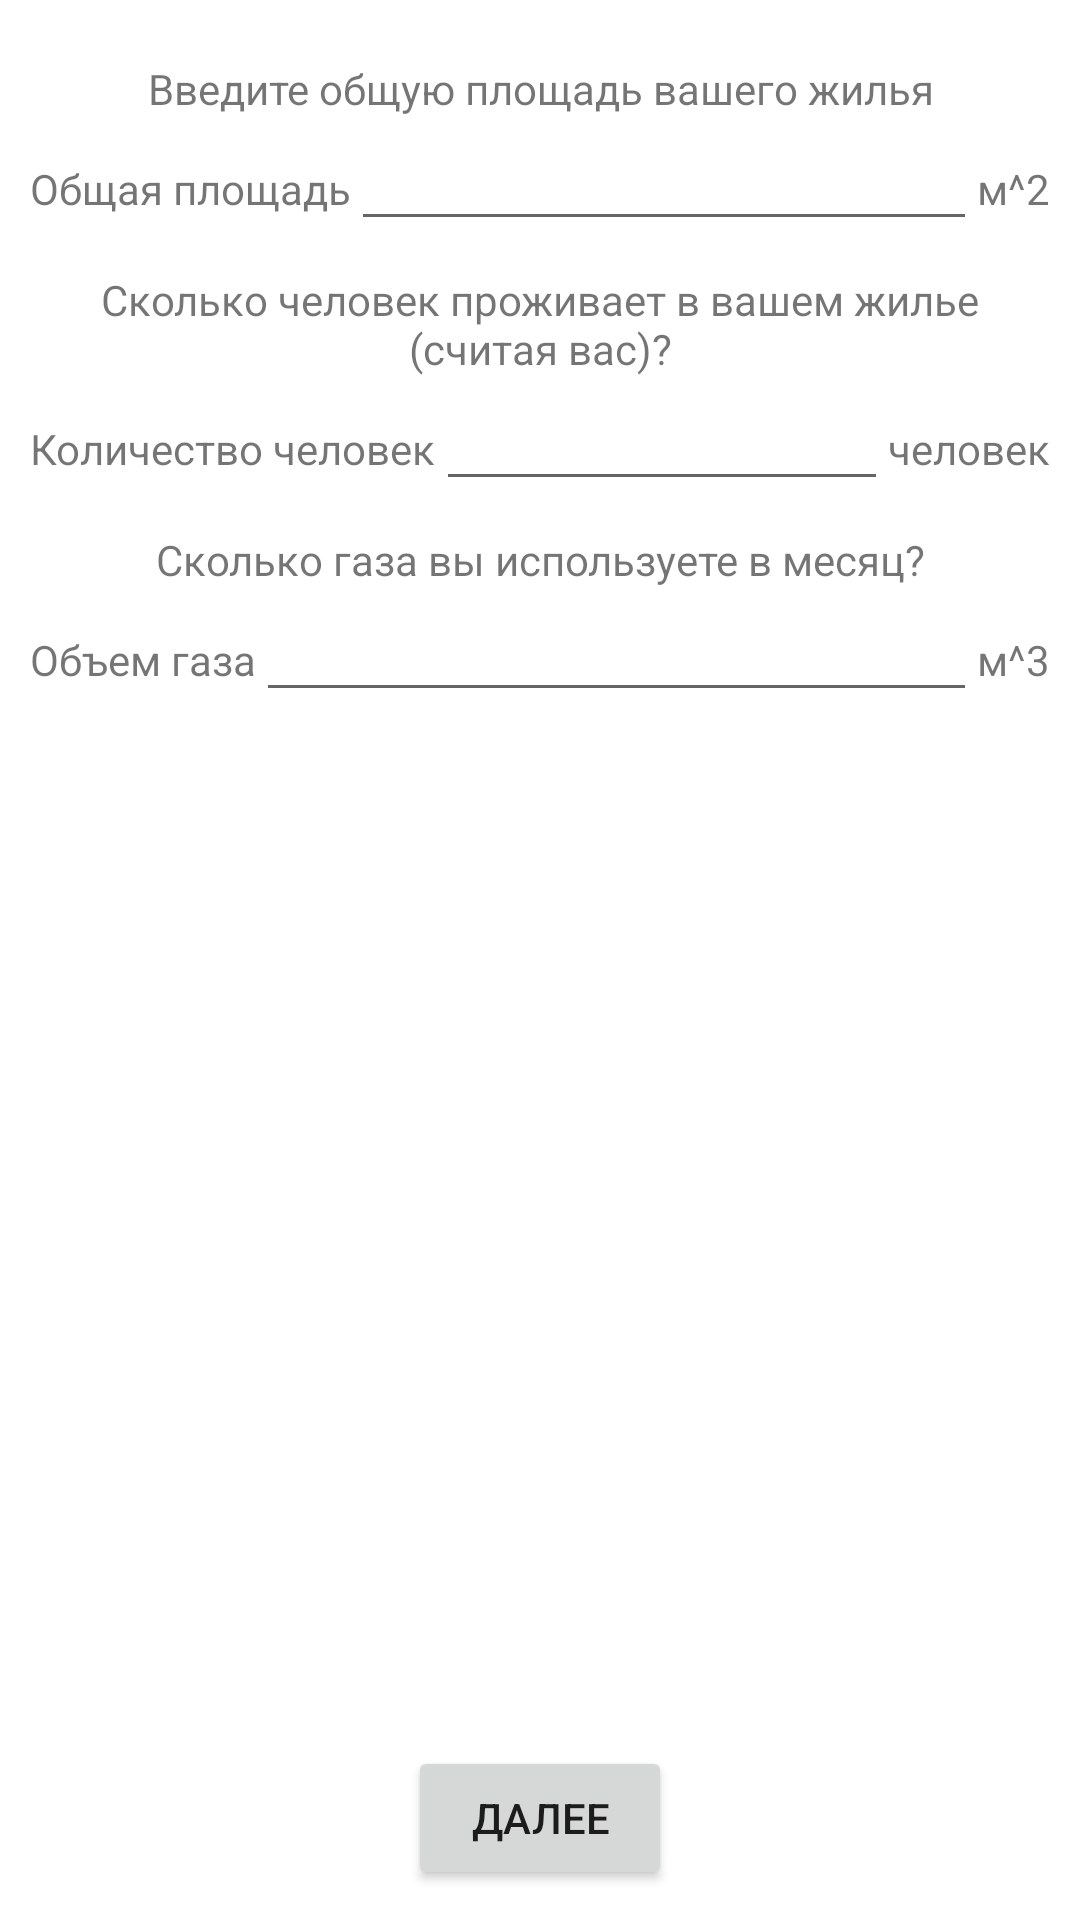

The Android layout XML behind this screen, and the referenced resources:
<!-- AndroidManifest.xml: application theme Theme.OPD -->
<!-- res/layout/calc_fragment_1.xml -->
<?xml version="1.0" encoding="utf-8"?>
<androidx.constraintlayout.widget.ConstraintLayout
    xmlns:android="http://schemas.android.com/apk/res/android"
    xmlns:app="http://schemas.android.com/apk/res-auto"
    xmlns:tools="http://schemas.android.com/tools"
    android:layout_height="match_parent"
    android:layout_width="match_parent"
    android:padding="10dp"
    >

    <LinearLayout
        android:id="@+id/layout_1"
        android:layout_width="match_parent"
        android:layout_height="wrap_content"
        android:layout_marginTop="10dp"
        android:gravity="center"
        android:orientation="vertical"
        app:layout_constraintEnd_toEndOf="parent"
        app:layout_constraintStart_toStartOf="parent"
        app:layout_constraintTop_toTopOf="parent">

        <TextView
            android:layout_width="match_parent"
            android:layout_height="wrap_content"
            android:text="Введите общую площадь вашего жилья"
            android:textAlignment="center"
            app:layout_constraintLeft_toLeftOf="parent"
            app:layout_constraintRight_toRightOf="parent"
            app:layout_constraintTop_toTopOf="parent" />

        <LinearLayout
            android:layout_width="match_parent"
            android:layout_height="wrap_content"
            android:orientation="horizontal">

            <TextView
                android:layout_width="wrap_content"
                android:layout_height="wrap_content"

                android:text="Общая площадь" />

            <EditText
                android:id="@+id/homessquare"
                android:layout_width="wrap_content"
                android:layout_height="wrap_content"
                android:layout_weight="1"
                android:inputType="number"
                android:maxLength="5" />

            <TextView
                android:layout_width="wrap_content"
                android:layout_height="wrap_content"

                android:text="м^2" />
        </LinearLayout>
    </LinearLayout>


    <LinearLayout
        android:id="@+id/layout_2"
        android:layout_width="match_parent"
        android:layout_height="wrap_content"
        android:orientation="vertical"
        android:gravity="center"
        android:layout_marginTop="10dp"
        app:layout_constraintTop_toBottomOf="@id/layout_1">
        <TextView
            android:layout_width="match_parent"
            android:layout_height="wrap_content"
            android:text="Сколько человек проживает в вашем жилье (считая вас)?"
            android:textAlignment="center"
            app:layout_constraintTop_toTopOf="parent"
            app:layout_constraintLeft_toLeftOf="parent"
            app:layout_constraintRight_toRightOf="parent"
            />
        <LinearLayout
            android:layout_width="match_parent"
            android:layout_height="wrap_content"
            android:orientation="horizontal"
            >
            <TextView
                android:layout_width="wrap_content"
                android:layout_height="wrap_content"

                android:text="Количество человек"
                />
            <EditText
                android:id="@+id/homessquare2"
                android:inputType="number"
                android:layout_width="wrap_content"
                android:layout_height="wrap_content"
                android:layout_weight="1"
                android:maxLength="5"/>
            <TextView
                android:layout_width="wrap_content"
                android:layout_height="wrap_content"

                android:text="человек"/>
        </LinearLayout>
    </LinearLayout>



    <LinearLayout
        android:layout_width="match_parent"
        android:layout_height="wrap_content"
        android:orientation="vertical"
        android:gravity="center"
        android:layout_marginTop="10dp"

        app:layout_constraintTop_toBottomOf="@id/layout_2">
        <TextView

            android:layout_width="match_parent"
            android:layout_height="wrap_content"
            android:text="Сколько газа вы используете в месяц?"
            android:textAlignment="center"
            app:layout_constraintTop_toTopOf="parent"
            app:layout_constraintLeft_toLeftOf="parent"
            app:layout_constraintRight_toRightOf="parent"
            />
        <LinearLayout
            android:layout_width="match_parent"
            android:layout_height="wrap_content"
            android:orientation="horizontal"
            >
            <TextView
                android:layout_width="wrap_content"
                android:layout_height="wrap_content"

                android:text="Объем газа"
                />
            <EditText
                android:id="@+id/homessquare3"
                android:inputType="number"
                android:layout_width="wrap_content"
                android:layout_height="wrap_content"
                android:layout_weight="1"
                android:maxLength="5"/>
            <TextView
                android:layout_width="wrap_content"
                android:layout_height="wrap_content"

                android:text="м^3"/>
        </LinearLayout>
    </LinearLayout>


    <Button
        android:id="@+id/FirstQuestion"
        android:layout_width="wrap_content"
        android:layout_height="wrap_content"
        android:text="Далее"
        android:layout_marginTop="80dp"

        app:layout_constraintEnd_toEndOf="parent"
        app:layout_constraintStart_toStartOf="parent"
        app:layout_constraintBottom_toBottomOf="parent" />


</androidx.constraintlayout.widget.ConstraintLayout>
<!-- resources referenced by this layout -->
<resources>
  <style name="Theme.OPD" parent="Theme.MaterialComponents.Light.DarkActionBar">
          
          <item name="colorPrimary">@color/green_500</item>
          <item name="colorPrimaryVariant">@color/green_700</item>
          <item name="colorOnPrimary">@color/white</item>
          
          <item name="colorSecondary">@color/teal_200</item>
          <item name="colorSecondaryVariant">@color/teal_700</item>
          <item name="colorOnSecondary">@color/black</item>
          
          <item name="android:statusBarColor" tools:targetApi="21">?attr/colorPrimaryVariant</item>
          
      </style>
  <color name="green_500">#58C35C</color>
  <color name="green_700">#25952A</color>
  <color name="white">#FFFFFFFF</color>
  <color name="teal_200">#FF03DAC5</color>
  <color name="teal_700">#FF018786</color>
  <color name="black">#FF000000</color>
</resources>
